Run: headless pygame with SDL's dummy video driver; simulated clock (each Clock.tick advances the game by its frame time, no real sleeping); random seed 0; keys injected as events and as key.get_pressed() state; no mouse input.
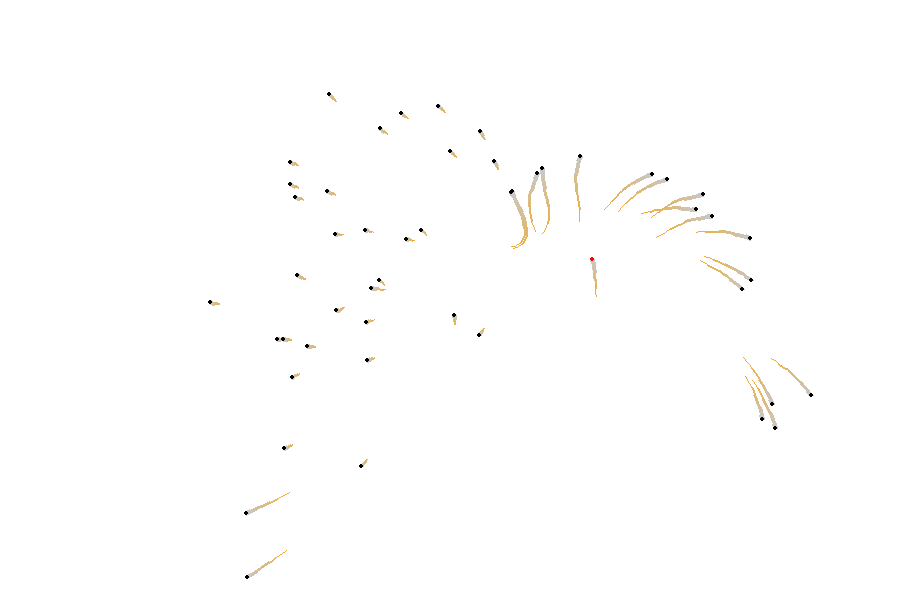
Frame 1 of 4 · flips 1–60 · no input
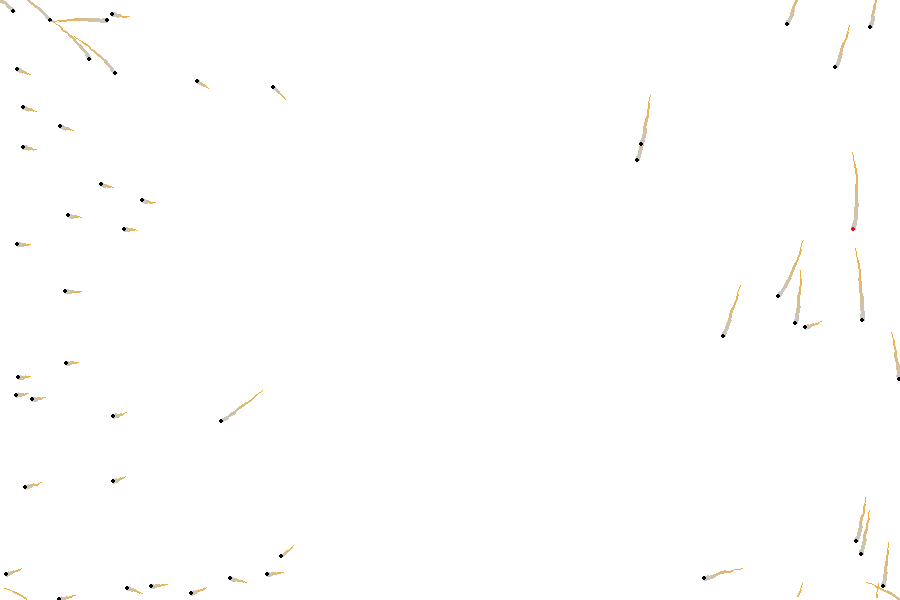
Frame 2 of 4 · flips 61–180 · tapped SPACE, RETURN · held RIGHT (→), D
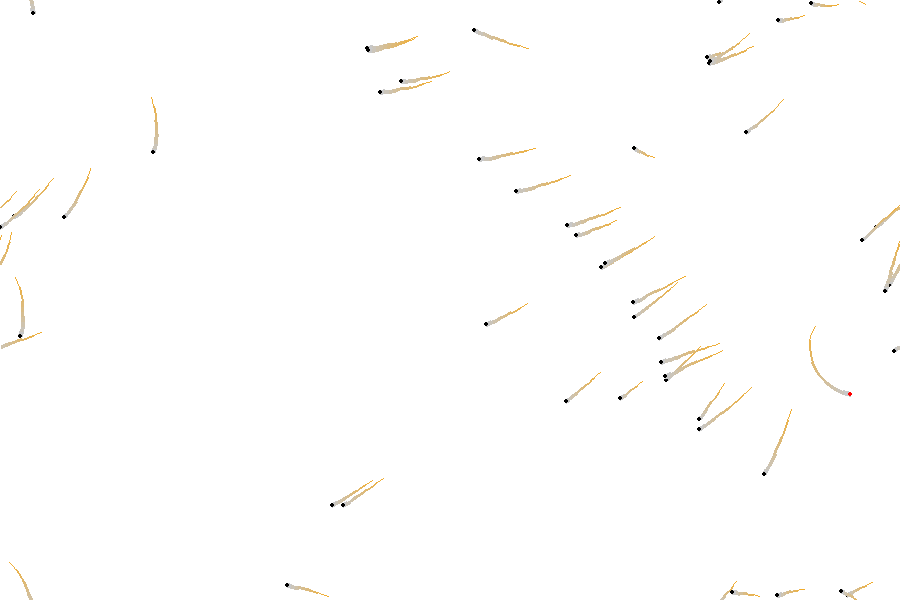
Frame 3 of 4 · flips 181–300 · held DOWN (↓), S
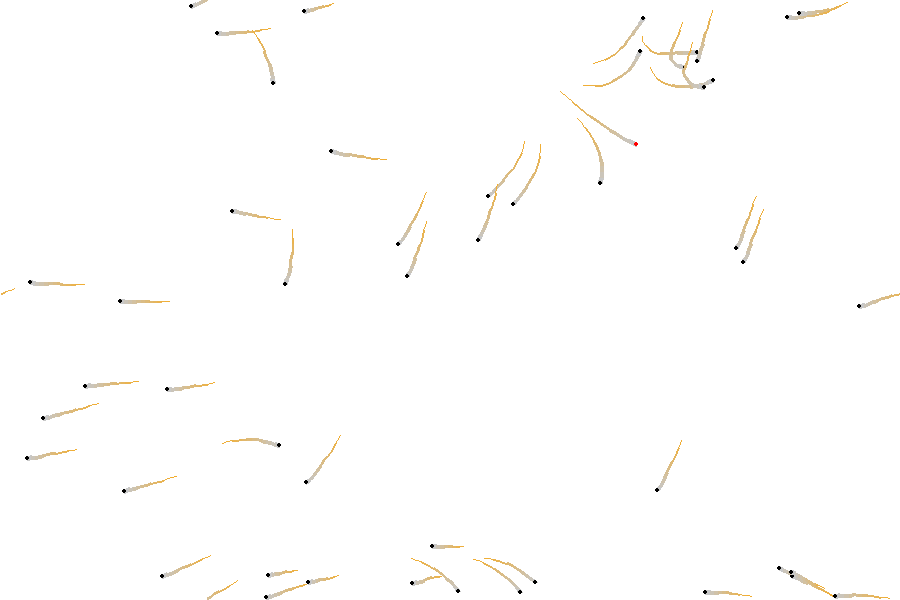
Frame 4 of 4 · flips 301–420 · held LEFT (←), A, UP (↑), W

The pygame program that drew these frames:

import pygame
import math
import random

# Constants
WIDTH, HEIGHT = 900, 600
BG_COLOR = (255, 255, 255)
TAIL_COLOR = (255, 165, 0)
BIRD_COLOR = (0, 0, 0)
NUM_BIRDS = 50
BL = 5  # Body length/diameter of each bird
DELTA_T = 0.1  # Time step for updating positions

ALPHA_0 = 0.2 # Acceleration coefficient for separation/cohesion
BETA_0 = 0.001 # Angular velocity coefficient for alignment
ALPHA_1 = 0.08 # Acceleration coefficient for adapting to spatial gradient velocity 
BETA_1 = 0.08 # Angular velocity coefficient for adapting to the angular gradient 
MAX_SPEED = 5
MAX_TAIL_LENGTH = 15


class Bird:
    def __init__(self, x, y):
        self.x = x
        self.y = y
        self.v = 2 # Initial velocity
        self.angle = random.uniform(0, 2 * math.pi)
        self.bl = BL
        self.radius = HEIGHT / 6 # Radius of the bird's perception, predator has larger radius
        self.speed = 2  # Initial speed
        self.tail = []
        self.predator = False


    def update(self, birds):

        if self.predator:

            nearby_birds = [other for other in birds if other != self and self.distance_to(other) < 2 * self.radius]
            
            if not nearby_birds:
                nearby_birds = birds[0]

            avg_position = [sum(other.x for other in nearby_birds) / len(nearby_birds),
                            sum(other.y for other in nearby_birds) / len(nearby_birds)]

            # Compute the direction towards the centroid
            angle_to_centroid = math.atan2(avg_position[1] - self.y, avg_position[0] - self.x)

            # Adjust the direction and speed to move towards the centroid
            dangle = BETA_1 * (angle_to_centroid - self.angle)
            dspeed = ALPHA_1 * (MAX_SPEED + 3 - self.speed)

            # Cap the speed to a maximum value to maintain control
            self.speed = min(self.speed + dspeed * DELTA_T, MAX_SPEED + 3)
            self.angle += dangle * DELTA_T * 4 # Predator turns faster
            self.angle += self.normalize_angle(dangle * DELTA_T)

            # Update position with the adjusted speed and angle
            self.x += math.cos(self.angle) * self.speed
            self.y += math.sin(self.angle) * self.speed

            # Wrap-around the screen
            self.x %= WIDTH
            self.y %= HEIGHT

            dynamic_tail_length = int(self.speed / MAX_SPEED * MAX_TAIL_LENGTH)
            self.tail.insert(0, (self.x, self.y))

            # Remove the last tail point if the tail is too long
            if len(self.tail) > dynamic_tail_length:
                self.tail.pop()

            return

        nearby_predator = None
        for other in birds:
            if other.predator and self != other and self.distance_to(other) < self.radius:
                nearby_predator = other
                break

        if nearby_predator:
            # Fly in the opposite direction of the predator
            angle_to_predator = math.atan2(self.y - nearby_predator.y, self.x - nearby_predator.x)

            dangle = angle_to_predator - self.angle
            dspeed = MAX_SPEED

            self.speed = min(self.speed + dspeed * DELTA_T, MAX_SPEED + 1)
            self.angle += dangle * DELTA_T
            self.angle += self.normalize_angle(dangle * DELTA_T)

            self.x += math.cos(self.angle) * self.speed
            self.y += math.sin(self.angle) * self.speed

            self.x %= WIDTH
            self.y %= HEIGHT

            dynamic_tail_length = int(self.speed / MAX_SPEED * MAX_TAIL_LENGTH)
            self.tail.insert(0, (self.x, self.y))

            # Remove the last tail point if the tail is too long
            if len(self.tail) > dynamic_tail_length:
                self.tail.pop()


            return

        # Initialize the change in speed and heading
        dspeed = 0
        dangle = 0
        
        # Distance and angle differences to other birds
        distances = [self.distance_to(other) for other in birds if other != self]
        angle_diffs = [(math.atan2(other.y - self.y, other.x - self.x) - self.angle) % (2*math.pi) for other in birds if other != self]
        
        for dist, angle_diff in zip(distances, angle_diffs):
            if angle_diff > math.pi:
                angle_diff -= 2 * math.pi  # Wrap the angle to [-pi, pi]

            # Separate from birds that are too close
            if dist < self.radius * 2:
                dspeed -= ALPHA_0 / dist
                dangle -= BETA_0 * angle_diff / dist
            
            # Cohere towards birds that are at an ideal distance
            elif dist < self.radius * 4:
                dspeed += ALPHA_0 / dist
                dangle += BETA_0 * angle_diff / dist
        
        # Compute spatial gradient based on the average speed.
        avg_speed = sum(other.speed for other in birds if other != self) / (len(birds) - 1)
        spatial_grad = avg_speed - self.speed
        
        # Compute angular gradient based on the average angle.
        avg_angle = sum(angle_diffs) / len(angle_diffs) if angle_diffs else 0
        angular_grad = avg_angle - self.angle
        
        # Apply the adaptive coefficients
        dspeed += ALPHA_1 * spatial_grad
        dangle += BETA_1 * angular_grad

        # Cap the speed to a maximum value to maintain control
        self.speed = min(self.speed + dspeed * DELTA_T, MAX_SPEED)
        self.angle += dangle * DELTA_T
        self.angle += self.normalize_angle(dangle * DELTA_T)
        
        # Update position with the adjusted speed and angle
        self.x += math.cos(self.angle) * self.speed
        self.y += math.sin(self.angle) * self.speed
        
        # Wrap-around the screen
        self.x %= WIDTH
        self.y %= HEIGHT

        dynamic_tail_length = int(self.speed / MAX_SPEED * MAX_TAIL_LENGTH)
        self.tail.insert(0, (self.x, self.y))

        # Remove the last tail point if the tail is too long
        if len(self.tail) > dynamic_tail_length:
            self.tail.pop()

    def draw_tail(self, screen):
        # Draw the clipped tail with a thicker line and fading effect
        if len(self.tail) > 1:
            tail_segments = list(zip(self.tail[:-1], self.tail[1:]))
            num_segments = min(len(tail_segments), MAX_TAIL_LENGTH)

            for i in range(num_segments):
                # Clip the tail segments at the screen boundaries
                t = i / num_segments

                start_point = (
                    max(0, min(WIDTH - 1, int(tail_segments[i][0][0]))),
                    max(0, min(HEIGHT - 1, int(tail_segments[i][0][1])))
                )
                end_point = (
                    max(0, min(WIDTH - 1, int(tail_segments[i][1][0]))),
                    max(0, min(HEIGHT - 1, int(tail_segments[i][1][1])))
                )

                if abs(start_point[0] - end_point[0]) > WIDTH / 2:
                    if start_point[0] < end_point[0]:
                        end_point = (end_point[0] - WIDTH, end_point[1])
                    else:
                        end_point = (end_point[0] + WIDTH, end_point[1])

                # Check for vertical screen wrapping and adjust the drawing
                if abs(start_point[1] - end_point[1]) > HEIGHT / 2:
                    if start_point[1] < end_point[1]:
                        end_point = (end_point[0], end_point[1] - HEIGHT)
                    else:
                        end_point = (end_point[0], end_point[1] + HEIGHT)
                        
                gradient_color = (
                    int((1 - t) * (200 - 255) + TAIL_COLOR[0]),
                    int((1 - t) * (200 - 165) + TAIL_COLOR[1]),
                    int((1 - t) * (200 - 0) + TAIL_COLOR[2]),
                )
                thickness = int(5 * (1 - t))

                # Draw a line with the calculated thickness
                pygame.draw.line(screen, gradient_color, start_point, end_point, thickness)
                
    def distance_to(self, other):
        dx = other.x - self.x
        dy = other.y - self.y
        return math.sqrt(dx * dx + dy * dy)
    
    @staticmethod
    def normalize_angle(angle):
        # Normalize angle to be between -pi and pi
        while angle <= -math.pi:
            angle += 2 * math.pi
        while angle > math.pi:
            angle -= 2 * math.pi
        return angle
    
    def move(self):
        self.x += self.v * math.cos(self.angle) * DELTA_T
        self.y += self.v * math.sin(self.angle) * DELTA_T
        self.x %= WIDTH
        self.y %= HEIGHT

    def draw(self, screen):
        # Draw bird as a circle with radius = BL / 2
        bird_color = BIRD_COLOR
        if self.predator:
            bird_color = (255, 0, 0)  # Draw predator in red

        pygame.draw.circle(screen, bird_color, (int(self.x), int(self.y)), self.bl // 2)

# Set up the Pygame screen
screen = pygame.display.set_mode((WIDTH, HEIGHT))
pygame.display.set_caption("Flocking Simulation")

margin = 125
# Create a set of birds
center_x, center_y = WIDTH // 2, HEIGHT // 2
birds = []
for _ in range(NUM_BIRDS):
    while True:
        new_x = center_x + random.uniform(-margin, margin)
        new_y = center_y + random.uniform(-margin, margin)
        
        # Check if the new position is not already taken
        if (new_x, new_y) not in [(b.x, b.y) for b in birds]:
            break

    birds.append(Bird(new_x, new_y))
birds[-1].predator = True

running = True
clock = pygame.time.Clock()

# Main loop
while running:
    for event in pygame.event.get():
        if event.type == pygame.QUIT:
            running = False
    
    screen.fill(BG_COLOR)

    # Update and draw all birds
    for bird in birds:
        bird.update(birds)
        bird.draw_tail(screen)  # Draw the bird tail
        bird.draw(screen)

    pygame.display.flip()
    clock.tick(30)

pygame.quit()
